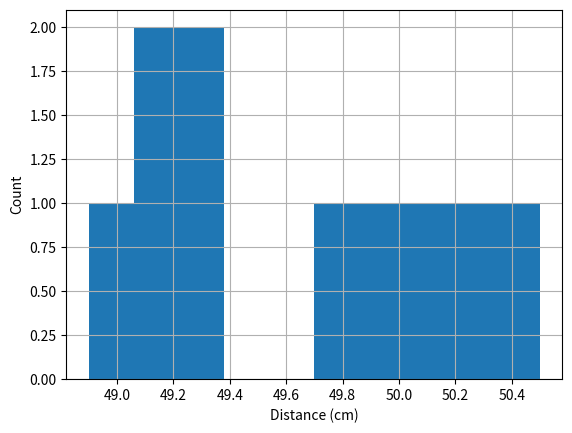

Generate this figure with matplotlib:
import numpy as np
import matplotlib.pyplot as plt

###Readings
readings = np.asarray([49.3,50.1,48.9,49.2,49.3,50.5,49.9,49.2,49.8,50.2])

###Mean, Stdev
mean = np.mean(readings)
median = np.median(readings)
stddev = np.std(readings)
print('Mean = ',mean)
print('Median = ',median)
print('Stdev = ',stddev)
print('Number of Readings = ',len(readings))

###Make a histogram
plt.hist(readings,bins=10)
plt.xlabel('Distance (cm)')
plt.ylabel('Count')
plt.grid()
plt.show()

